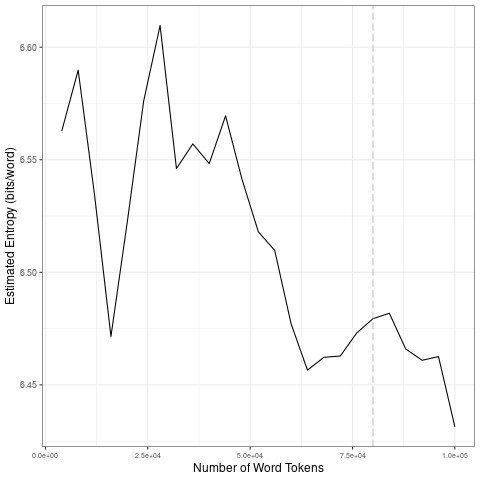

The file beside this chart, header and first rows:
file, entropy.Corpus.Size, entropy.Entropy, sd.Corpus.Size, sd.SD
data/2021_by_es/2021-03-22_tokens_1-gram…, 4000, 6.563, 20000, 0.0446
data/2021_by_es/2021-03-22_tokens_1-gram…, 8000, 6.59, 40000, 0.02639
data/2021_by_es/2021-03-22_tokens_1-gram…, 12000, 6.534, 60000, 0.03466
data/2021_by_es/2021-03-22_tokens_1-gram…, 16000, 6.472, 80000, 0.009208
data/2021_by_es/2021-03-22_tokens_1-gram…, 20000, 6.522, 1e+05, 0.01828
data/2021_by_es/2021-03-22_tokens_1-gram…, 24000, 6.576, 20000, 0.0446
data/2021_by_es/2021-03-22_tokens_1-gram…, 28000, 6.61, 40000, 0.02639
data/2021_by_es/2021-03-22_tokens_1-gram…, 32000, 6.546, 60000, 0.03466
data/2021_by_es/2021-03-22_tokens_1-gram…, 36000, 6.557, 80000, 0.009208
data/2021_by_es/2021-03-22_tokens_1-gram…, 40000, 6.548, 1e+05, 0.01828
data/2021_by_es/2021-03-22_tokens_1-gram…, 44000, 6.569, 20000, 0.0446
data/2021_by_es/2021-03-22_tokens_1-gram…, 48000, 6.541, 40000, 0.02639
data/2021_by_es/2021-03-22_tokens_1-gram…, 52000, 6.518, 60000, 0.03466
data/2021_by_es/2021-03-22_tokens_1-gram…, 56000, 6.51, 80000, 0.009208
data/2021_by_es/2021-03-22_tokens_1-gram…, 60000, 6.477, 1e+05, 0.01828
data/2021_by_es/2021-03-22_tokens_1-gram…, 64000, 6.457, 20000, 0.0446
data/2021_by_es/2021-03-22_tokens_1-gram…, 68000, 6.462, 40000, 0.02639
data/2021_by_es/2021-03-22_tokens_1-gram…, 72000, 6.463, 60000, 0.03466
data/2021_by_es/2021-03-22_tokens_1-gram…, 76000, 6.473, 80000, 0.009208
data/2021_by_es/2021-03-22_tokens_1-gram…, 80000, 6.479, 1e+05, 0.01828
data/2021_by_es/2021-03-22_tokens_1-gram…, 84000, 6.482, 20000, 0.0446
data/2021_by_es/2021-03-22_tokens_1-gram…, 88000, 6.466, 40000, 0.02639
data/2021_by_es/2021-03-22_tokens_1-gram…, 92000, 6.461, 60000, 0.03466
data/2021_by_es/2021-03-22_tokens_1-gram…, 96000, 6.463, 80000, 0.009208
data/2021_by_es/2021-03-22_tokens_1-gram…, 1e+05, 6.431, 1e+05, 0.01828
